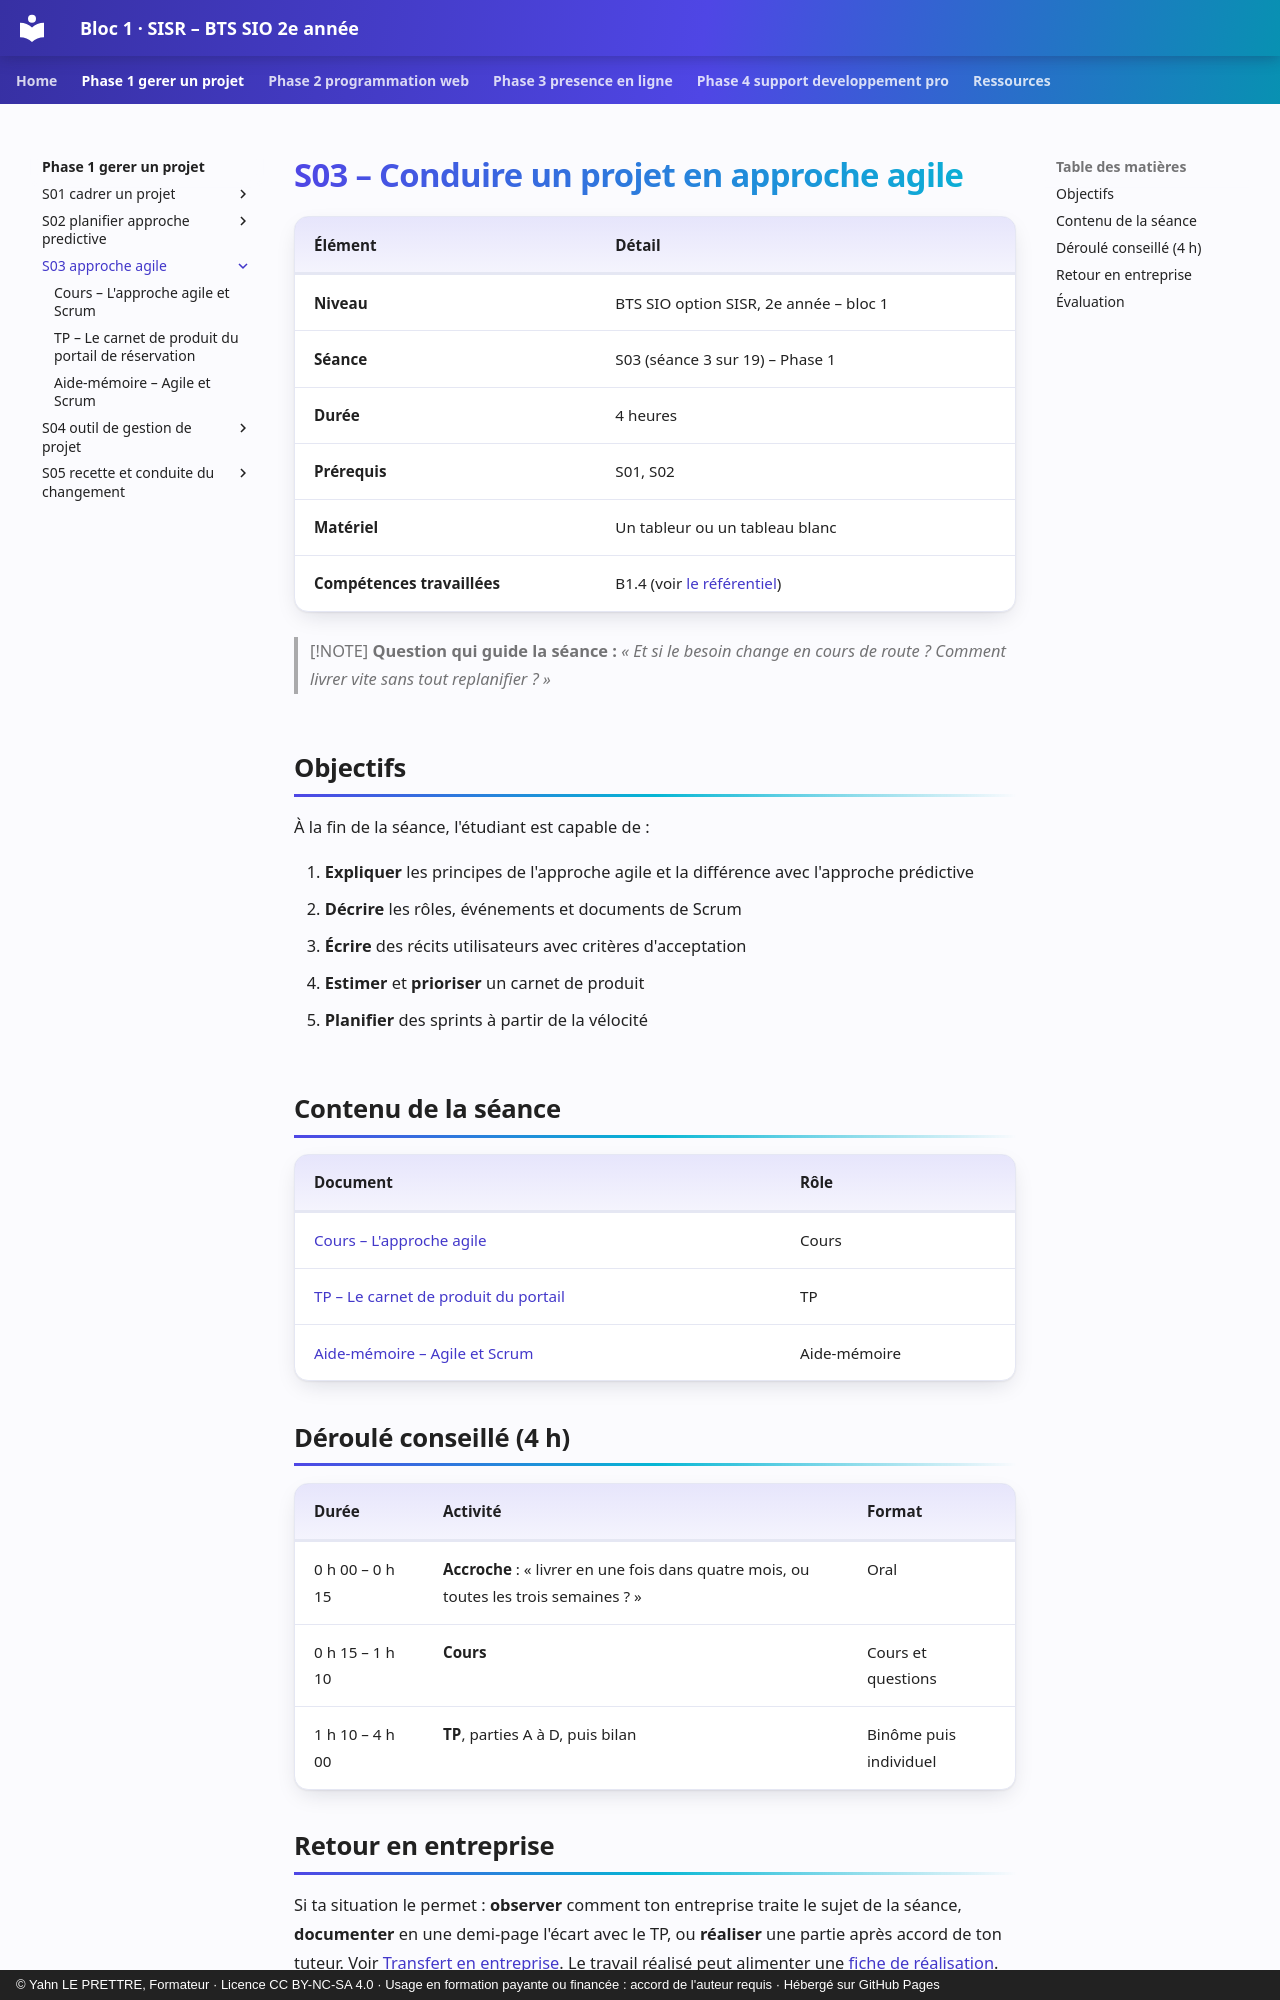

repository: YahnLP/bts2-sio-sisr-bloc1 · page: phase-1-gerer-un-projet/S03-approche-agile/index.html · generator: mkdocs · copyright: © Yahn LE PRETTRE, Formateur · Licence CC BY-NC-SA 4.0 · Usage en formation payante ou financée : accord de l'auteur requis · Hébergé sur GitHub Pages

# S03 – Conduire un projet en approche agile

| Élément | Détail |
|---|---|
| **Niveau** | BTS SIO option SISR, 2e année – bloc 1 |
| **Séance** | S03 (séance 3 sur 19) – Phase 1 |
| **Durée** | 4 heures |
| **Prérequis** | S01, S02 |
| **Matériel** | Un tableur ou un tableau blanc |
| **Compétences travaillées** | B1.4 (voir [le référentiel](../../ressources/referentiel.md)) |

> [!NOTE]
> **Question qui guide la séance :** *« Et si le besoin change en cours de route ? Comment livrer vite sans tout replanifier ? »*

## Objectifs

À la fin de la séance, l'étudiant est capable de :

1. **Expliquer** les principes de l'approche agile et la différence avec l'approche prédictive
2. **Décrire** les rôles, événements et documents de Scrum
3. **Écrire** des récits utilisateurs avec critères d'acceptation
4. **Estimer** et **prioriser** un carnet de produit
5. **Planifier** des sprints à partir de la vélocité

## Contenu de la séance

| Document | Rôle |
|---|---|
| [Cours – L'approche agile](01-cours.md) | Cours |
| [TP – Le carnet de produit du portail](02-tp.md) | TP |
| [Aide-mémoire – Agile et Scrum](03-aide-memoire.md) | Aide-mémoire |

## Déroulé conseillé (4 h)

| Durée | Activité | Format |
|---|---|---|
| 0 h 00 – 0 h 15 | **Accroche** : « livrer en une fois dans quatre mois, ou toutes les trois semaines ? » | Oral |
| 0 h 15 – 1 h 10 | **Cours** | Cours et questions |
| 1 h 10 – 4 h 00 | **TP**, parties A à D, puis bilan | Binôme puis individuel |
